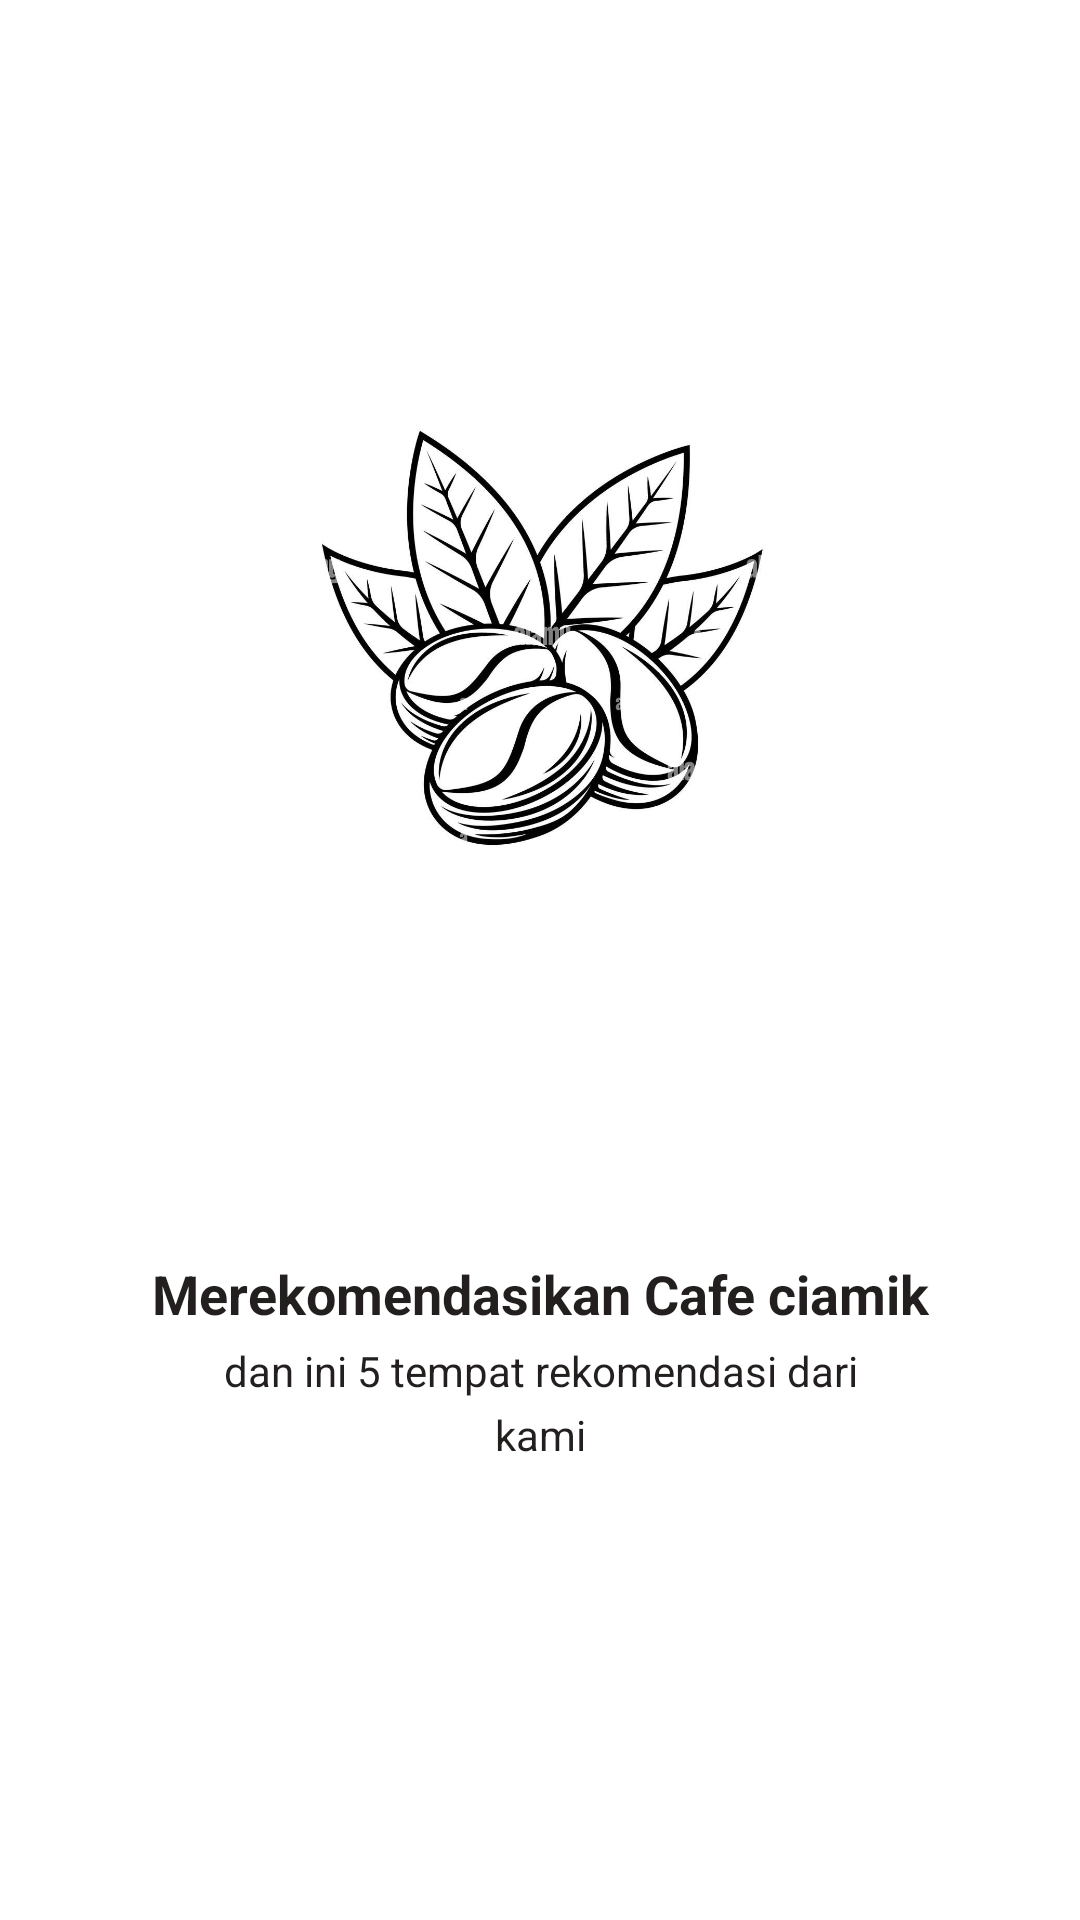

This screen was rendered from an Android layout file. Write that file and the resources it references.
<!-- AndroidManifest.xml: application theme Theme.Tugas_Sensor_2022_AKB_IF2_10119048 -->
<!-- res/layout/layout2.xml -->
<?xml version="1.0" encoding="utf-8"?>
<androidx.constraintlayout.widget.ConstraintLayout xmlns:android="http://schemas.android.com/apk/res/android"
    xmlns:tools="http://schemas.android.com/tools"
    android:layout_width="match_parent"
    android:layout_height="match_parent"
    xmlns:app="http://schemas.android.com/apk/res-auto"
    >

    <ImageView
        android:id="@+id/imageView"
        android:layout_width="309dp"
        android:layout_height="223dp"
        android:layout_marginTop="100dp"
        app:layout_constraintEnd_toEndOf="parent"
        app:layout_constraintStart_toStartOf="parent"
        app:layout_constraintTop_toTopOf="parent"
        app:srcCompat="@drawable/cafe" />

    <TextView
        android:id="@+id/textView"
        android:layout_width="wrap_content"
        android:layout_height="wrap_content"
        android:layout_marginTop="96dp"
        android:text="Merekomendasikan Cafe ciamik"
        android:textAlignment="center"
        android:textStyle="bold"
        android:textColor="#221F1E"
        android:textSize="18sp"
        app:layout_constraintEnd_toEndOf="parent"
        app:layout_constraintStart_toStartOf="parent"
        app:layout_constraintTop_toBottomOf="@+id/imageView" />

    <TextView
        android:id="@+id/textView2"
        android:layout_width="239dp"
        android:layout_height="82dp"
        android:layout_marginTop="4dp"
        android:lineSpacingExtra="5sp"
        android:text="dan ini 5 tempat rekomendasi dari kami"
        android:textAlignment="center"
        android:textColor="#221F1E"
        app:layout_constraintEnd_toEndOf="parent"
        app:layout_constraintStart_toStartOf="parent"
        app:layout_constraintTop_toBottomOf="@+id/textView" />



</androidx.constraintlayout.widget.ConstraintLayout>
<!-- resources referenced by this layout -->
<resources>
  <!-- drawable cafe: jpg bitmap (drawable, 162455 bytes) -->
  <style name="Theme.Tugas_Sensor_2022_AKB_IF2_10119048" parent="Theme.MaterialComponents.DayNight.DarkActionBar">
          
          <item name="colorPrimary">@color/purple_500</item>
          <item name="colorPrimaryVariant">@color/purple_700</item>
          <item name="colorOnPrimary">@color/white</item>
          
          <item name="colorSecondary">@color/teal_200</item>
          <item name="colorSecondaryVariant">@color/teal_700</item>
          <item name="colorOnSecondary">@color/black</item>
          
          <item name="android:statusBarColor" tools:targetApi="l">?attr/colorPrimaryVariant</item>
          
      </style>
  <!-- not gathered from this repository: default colours our renderer supplied (Android Studio template values) -->
  <color name="purple_500">#FF6200EE</color>
  <color name="purple_700">#FF3700B3</color>
  <color name="teal_200">#FF03DAC5</color>
  <color name="teal_700">#FF018786</color>
  <color name="black">#FF000000</color>
  <color name="white">#FFFFFFFF</color>
</resources>
